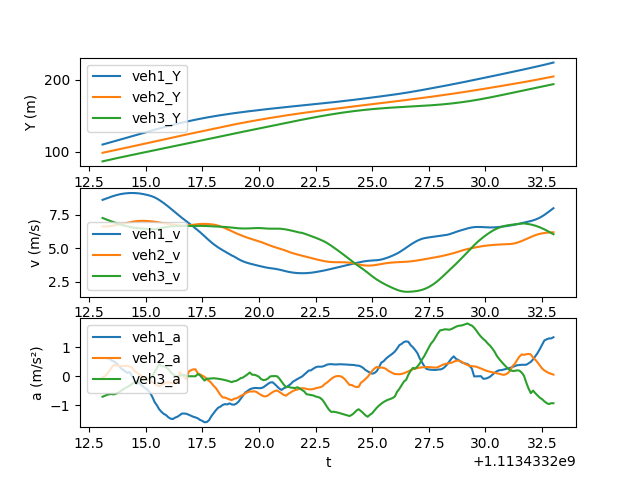

Source data for this figure (header and first rows):
t, veh_ID1, Y1, v1, a1, Following1, veh_ID2, Y2, v2, a2, Following2, veh_ID3, Y3, v3, a3
1113433213, 169.0, 109.8, 8.632, 0.621, 187.0, 187.0, 98.28, 6.644, -0.02382, 190.0, 190.0, 86.37, 7.275, -0.6998
1113433213, 169.0, 110.6, 8.695, 0.624, 187.0, 187.0, 98.95, 6.642, -0.002965, 190.0, 190.0, 87.09, 7.206, -0.6675
1113433213, 169.0, 111.5, 8.757, 0.6164, 187.0, 187.0, 99.61, 6.645, 0.07936, 190.0, 190.0, 87.81, 7.14, -0.6374
1113433213, 169.0, 112.4, 8.819, 0.5991, 187.0, 187.0, 100.3, 6.656, 0.1899, 190.0, 190.0, 88.52, 7.078, -0.6138
1113433214, 169.0, 113.3, 8.878, 0.5444, 187.0, 187.0, 100.9, 6.677, 0.3012, 190.0, 190.0, 89.23, 7.016, -0.6111
1113433214, 169.0, 114.2, 8.934, 0.5082, 187.0, 187.0, 101.6, 6.706, 0.3884, 190.0, 190.0, 89.92, 6.954, -0.6202
1113433214, 169.0, 115.1, 8.985, 0.4514, 187.0, 187.0, 102.3, 6.741, 0.3643, 190.0, 190.0, 90.62, 6.892, -0.5937
1113433214, 169.0, 116, 9.03, 0.3814, 187.0, 187.0, 103, 6.777, 0.3621, 190.0, 190.0, 91.3, 6.832, -0.5634
1113433214, 169.0, 116.9, 9.067, 0.2839, 187.0, 187.0, 103.6, 6.812, 0.3477, 190.0, 190.0, 91.98, 6.776, -0.5094
1113433214, 169.0, 117.8, 9.096, 0.2242, 187.0, 187.0, 104.3, 6.847, 0.3494, 190.0, 190.0, 92.66, 6.725, -0.453
1113433214, 169.0, 118.7, 9.119, 0.1684, 187.0, 187.0, 105, 6.883, 0.3505, 190.0, 190.0, 93.33, 6.68, -0.3988
1113433214, 169.0, 119.6, 9.136, 0.1135, 187.0, 187.0, 105.7, 6.92, 0.3572, 190.0, 190.0, 93.99, 6.639, -0.366
1113433214, 169.0, 120.5, 9.146, 0.1429, 187.0, 187.0, 106.4, 6.956, 0.3378, 190.0, 190.0, 94.66, 6.602, -0.3219
1113433214, 169.0, 121.4, 9.149, 0.005055, 187.0, 187.0, 107.1, 6.989, 0.2952, 190.0, 190.0, 95.32, 6.57, -0.2625
1113433214, 169.0, 122.3, 9.146, -0.1305, 187.0, 187.0, 107.8, 7.017, 0.1868, 190.0, 190.0, 95.97, 6.545, -0.2109
1113433215, 169.0, 123.3, 9.137, -0.2681, 187.0, 187.0, 108.5, 7.038, 0.1344, 190.0, 190.0, 96.62, 6.525, -0.1747
1113433215, 169.0, 124.2, 9.12, -0.216, 187.0, 187.0, 109.2, 7.053, 0.07664, 190.0, 190.0, 97.28, 6.507, -0.1604
1113433215, 169.0, 125.1, 9.097, -0.2941, 187.0, 187.0, 109.9, 7.059, 0.02143, 190.0, 190.0, 97.93, 6.491, -0.1533
1113433215, 169.0, 126, 9.067, -0.3617, 187.0, 187.0, 110.6, 7.059, -0.03642, 190.0, 190.0, 98.57, 6.475, -0.1273
1113433215, 169.0, 126.9, 9.032, -0.4142, 187.0, 187.0, 111.3, 7.054, -0.08958, 190.0, 190.0, 99.22, 6.461, -0.1163
1113433215, 169.0, 127.8, 8.992, -0.4759, 187.0, 187.0, 112, 7.045, -0.1343, 190.0, 190.0, 99.87, 6.448, -0.09922
1113433215, 169.0, 128.7, 8.945, -0.568, 187.0, 187.0, 112.7, 7.032, -0.179, 190.0, 190.0, 100.5, 6.438, -0.06399
1113433215, 169.0, 129.6, 8.887, -0.7088, 187.0, 187.0, 113.4, 7.015, -0.2013, 190.0, 190.0, 101.2, 6.435, 0.001793
1113433215, 169.0, 130.5, 8.816, -0.8852, 187.0, 187.0, 114.1, 6.993, -0.258, 190.0, 190.0, 101.8, 6.44, 0.1405
1113433216, 169.0, 131.3, 8.728, -0.9956, 187.0, 187.0, 114.8, 6.966, -0.3135, 190.0, 190.0, 102.4, 6.457, 0.2896
1113433216, 169.0, 132.2, 8.626, -1.129, 187.0, 187.0, 115.5, 6.935, -0.3438, 190.0, 190.0, 103.1, 6.484, 0.4117
1113433216, 169.0, 133.1, 8.513, -1.217, 187.0, 187.0, 116.2, 6.903, -0.3017, 190.0, 190.0, 103.7, 6.519, 0.3463
1113433216, 169.0, 133.9, 8.393, -1.286, 187.0, 187.0, 116.9, 6.874, -0.2591, 190.0, 190.0, 104.4, 6.556, 0.3434
1113433216, 169.0, 134.7, 8.265, -1.326, 187.0, 187.0, 117.6, 6.85, -0.2148, 190.0, 190.0, 105.1, 6.591, 0.3084
1113433216, 169.0, 135.6, 8.13, -1.402, 187.0, 187.0, 118.3, 6.828, -0.203, 190.0, 190.0, 105.7, 6.621, 0.2553
1113433216, 169.0, 136.4, 7.989, -1.45, 187.0, 187.0, 119, 6.806, -0.2215, 190.0, 190.0, 106.4, 6.644, 0.1412
1113433216, 169.0, 137.2, 7.845, -1.465, 187.0, 187.0, 119.6, 6.781, -0.2458, 190.0, 190.0, 107, 6.659, 0.07434
1113433216, 169.0, 137.9, 7.701, -1.416, 187.0, 187.0, 120.3, 6.755, -0.2357, 190.0, 190.0, 107.7, 6.666, 0.01838
1113433216, 169.0, 138.7, 7.559, -1.387, 187.0, 187.0, 121, 6.733, -0.185, 190.0, 190.0, 108.4, 6.667, -0.002211
1113433216, 169.0, 139.4, 7.42, -1.336, 187.0, 187.0, 121.7, 6.717, 0.1496, 190.0, 190.0, 109, 6.667, 0.01458
1113433217, 169.0, 140.2, 7.287, -1.278, 187.0, 187.0, 122.3, 6.708, 0.06033, 190.0, 190.0, 109.7, 6.671, 0.04035
1113433217, 169.0, 140.9, 7.159, -1.276, 187.0, 187.0, 123, 6.707, -0.02495, 190.0, 190.0, 110.4, 6.675, 0.04085
1113433217, 169.0, 141.6, 7.033, -1.283, 187.0, 187.0, 123.7, 6.712, -0.1095, 190.0, 190.0, 111, 6.678, 0.01438
1113433217, 169.0, 142.3, 6.904, -1.315, 187.0, 187.0, 124.3, 6.724, 0.1557, 190.0, 190.0, 111.7, 6.678, 0.0001861
1113433217, 169.0, 143, 6.772, -1.35, 187.0, 187.0, 125, 6.742, 0.2054, 190.0, 190.0, 112.4, 6.677, 0.0002736
1113433217, 169.0, 143.7, 6.637, -1.385, 187.0, 187.0, 125.7, 6.764, 0.2368, 190.0, 190.0, 113, 6.675, 5.557680557593033e-05
1113433217, 169.0, 144.3, 6.499, -1.408, 187.0, 187.0, 126.4, 6.787, 0.2374, 190.0, 190.0, 113.7, 6.676, -0.0002438
1113433217, 169.0, 145, 6.359, -1.438, 187.0, 187.0, 127, 6.808, 0.1057, 190.0, 190.0, 114.4, 6.679, 0.07346
1113433217, 169.0, 145.6, 6.215, -1.492, 187.0, 187.0, 127.7, 6.823, 0.06471, 190.0, 190.0, 115, 6.681, 0.03426
1113433218, 169.0, 146.2, 6.064, -1.526, 187.0, 187.0, 128.4, 6.831, 0.01947, 190.0, 190.0, 115.7, 6.68, -0.05424
1113433218, 169.0, 146.8, 5.908, -1.574, 187.0, 187.0, 129.1, 6.831, -0.01863, 190.0, 190.0, 116.4, 6.676, -0.1479
1113433218, 169.0, 147.4, 5.749, -1.567, 187.0, 187.0, 129.8, 6.825, -0.1027, 190.0, 190.0, 117.1, 6.669, -0.08084
1113433218, 169.0, 148, 5.594, -1.504, 187.0, 187.0, 130.5, 6.814, -0.1575, 190.0, 190.0, 117.7, 6.661, -0.08272
1113433218, 169.0, 148.5, 5.447, -1.369, 187.0, 187.0, 131.1, 6.798, -0.2279, 190.0, 190.0, 118.4, 6.653, -0.07413
1113433218, 169.0, 149, 5.311, -1.264, 187.0, 187.0, 131.8, 6.775, -0.3269, 190.0, 190.0, 119, 6.646, -0.0679
1113433218, 169.0, 149.6, 5.185, -1.164, 187.0, 187.0, 132.5, 6.743, -0.4018, 190.0, 190.0, 119.7, 6.639, -0.07607
1113433218, 169.0, 150.1, 5.068, -1.079, 187.0, 187.0, 133.2, 6.701, -0.5224, 190.0, 190.0, 120.4, 6.631, -0.08476
1113433218, 169.0, 150.6, 4.96, -1.04, 187.0, 187.0, 133.8, 6.647, -0.6363, 190.0, 190.0, 121, 6.623, -0.09737
1113433218, 169.0, 151.1, 4.858, -0.9819, 187.0, 187.0, 134.5, 6.584, -0.7233, 190.0, 190.0, 121.7, 6.613, -0.1127
1113433218, 169.0, 151.6, 4.761, -0.9545, 187.0, 187.0, 135.1, 6.515, -0.7296, 190.0, 190.0, 122.4, 6.601, -0.1293
1113433219, 169.0, 152, 4.664, -0.9639, 187.0, 187.0, 135.8, 6.442, -0.761, 190.0, 190.0, 123, 6.588, -0.1496
1113433219, 169.0, 152.5, 4.566, -0.9279, 187.0, 187.0, 136.4, 6.365, -0.7911, 190.0, 190.0, 123.7, 6.573, -0.1744
1113433219, 169.0, 152.9, 4.464, -0.9627, 187.0, 187.0, 137.1, 6.286, -0.8206, 190.0, 190.0, 124.3, 6.555, -0.2006
1113433219, 169.0, 153.4, 4.387, -0.974, 187.0, 187.0, 137.7, 6.205, -0.7716, 190.0, 190.0, 125, 6.536, -0.1714
1113433219, 169.0, 153.8, 4.283, -0.9392, 187.0, 187.0, 138.3, 6.124, -0.7574, 190.0, 190.0, 125.6, 6.517, -0.1569
... 140 more rows
